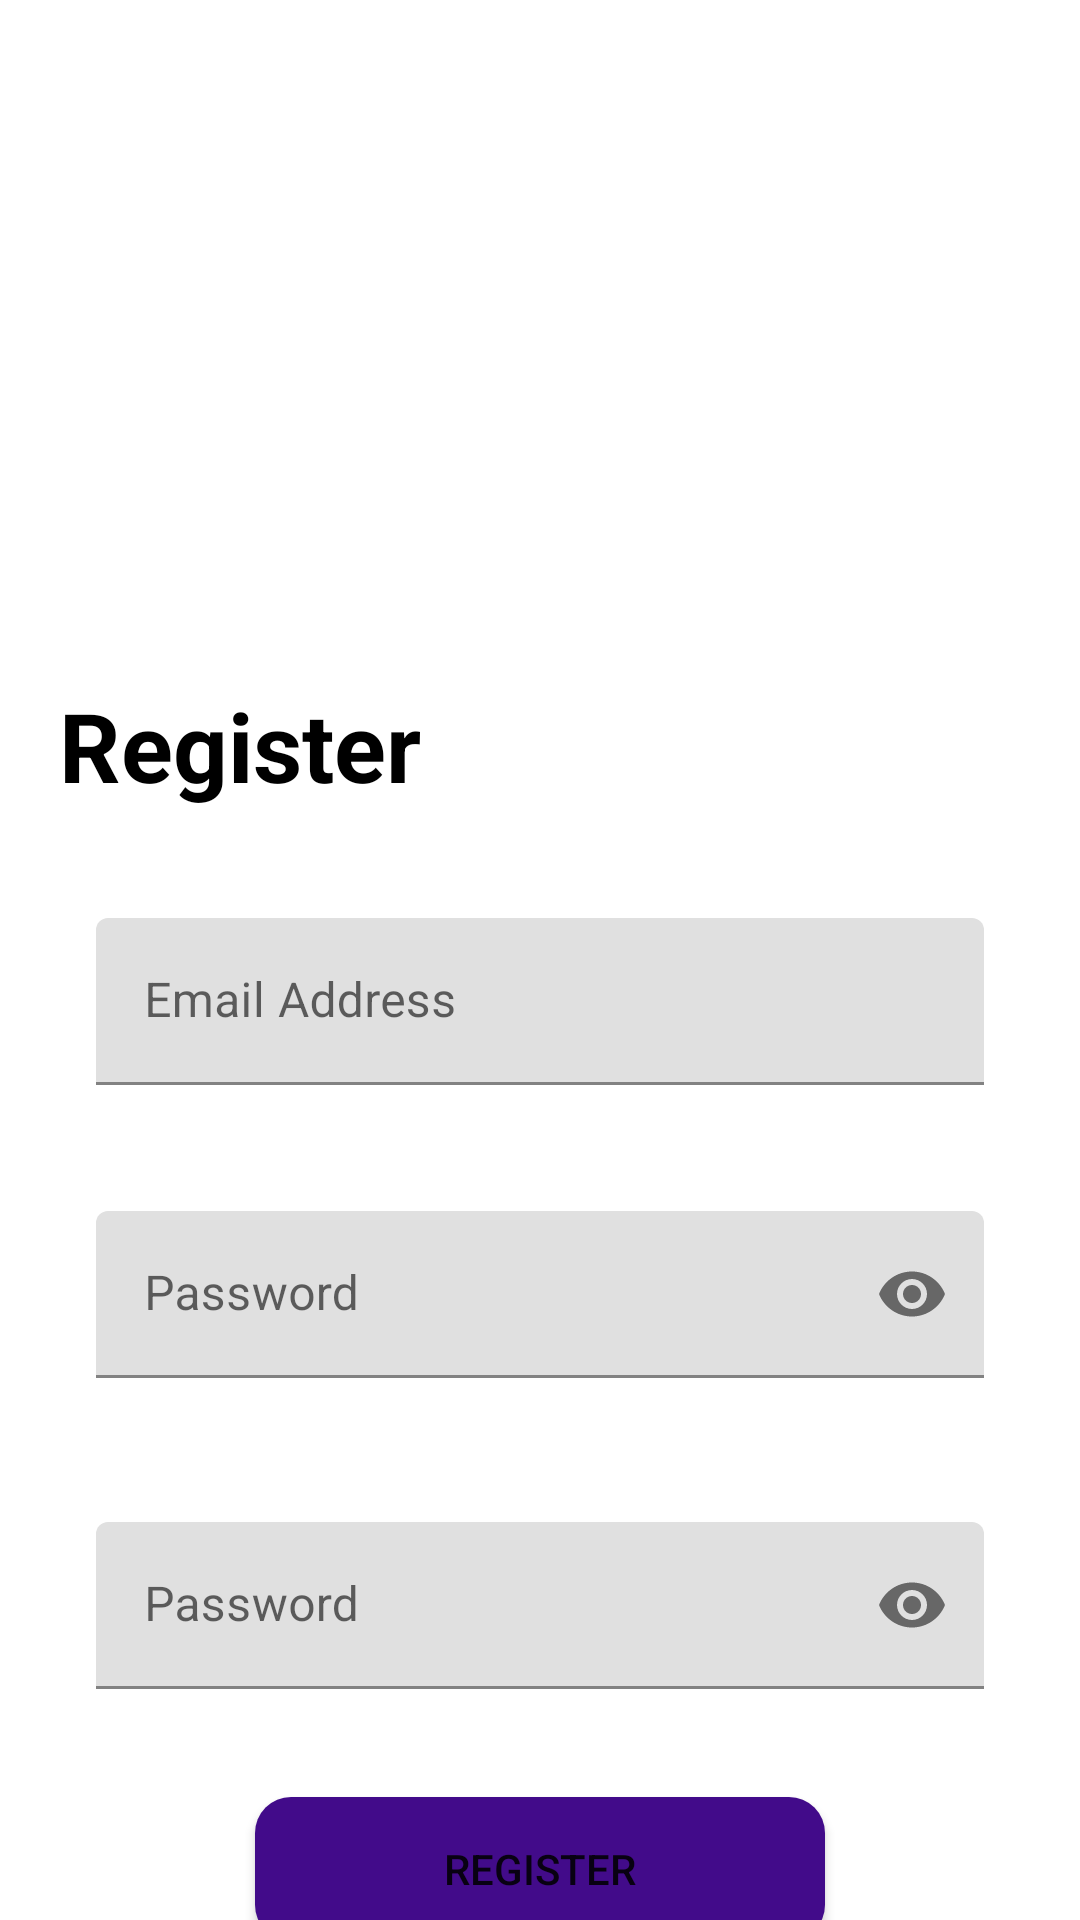

Reconstruct the res/layout file that produces this screen, plus the resources it refers to.
<!-- AndroidManifest.xml: application theme Theme.FirstApp -->
<!-- res/layout/fragment_signup.xml -->
<?xml version="1.0" encoding="utf-8"?>
<layout xmlns:android="http://schemas.android.com/apk/res/android"
    xmlns:app="http://schemas.android.com/apk/res-auto"
    xmlns:tools="http://schemas.android.com/tools">

    <data>
        <import type="android.view.View"/>
        <variable
            name="viewModel"
            type="edu.ktu.firstapp.viewModels.SignUpViewModel" />
    </data>

    <androidx.constraintlayout.widget.ConstraintLayout
        android:layout_width="match_parent"
        android:layout_height="match_parent"
        android:background="@color/white"
        tools:context=".fragments.SignupFragment">

        <ImageView
            android:id="@+id/imageView6"
            android:layout_width="122dp"
            android:layout_height="123dp"
            android:layout_marginTop="36dp"
            app:layout_constraintEnd_toEndOf="parent"
            app:layout_constraintHorizontal_bias="0.498"
            app:layout_constraintStart_toStartOf="parent"
            app:layout_constraintTop_toTopOf="parent"
            app:srcCompat="@drawable/icons8_customer_64" />

        <TextView
            android:id="@+id/textView"
            android:layout_width="wrap_content"
            android:layout_height="wrap_content"
            android:layout_marginTop="68dp"
            android:text="Register"
            android:textColor="@color/black"
            android:textSize="32dp"
            android:textStyle="bold"
            app:layout_constraintEnd_toEndOf="parent"
            app:layout_constraintHorizontal_bias="0.082"
            app:layout_constraintStart_toStartOf="parent"
            app:layout_constraintTop_toBottomOf="@+id/imageView6" />

        <com.google.android.material.textfield.TextInputLayout
            android:id="@+id/email_text_layout"
            android:layout_width="match_parent"
            android:layout_height="wrap_content"
            android:layout_marginStart="32dp"
            android:layout_marginTop="36dp"
            android:layout_marginEnd="32dp"
            app:layout_constraintEnd_toEndOf="@+id/textView"
            app:layout_constraintHorizontal_bias="0.082"
            app:layout_constraintStart_toStartOf="@+id/textView"
            app:layout_constraintTop_toBottomOf="@+id/textView"
            app:authEmailError="@{viewModel.signUpError}">

            <com.google.android.material.textfield.TextInputEditText
                android:id="@+id/registerEmailAddress"
                android:layout_width="match_parent"
                android:layout_height="wrap_content"
                android:background="@color/grey"
                android:textColor="@color/black"
                android:textColorHint="@color/black"
                android:hint="@string/email"
                android:inputType="textEmailAddress"/>
        </com.google.android.material.textfield.TextInputLayout>

        <com.google.android.material.textfield.TextInputLayout
            android:id="@+id/password_text_layout"
            android:layout_width="match_parent"
            android:layout_height="wrap_content"
            android:layout_marginStart="32dp"
            android:layout_marginTop="42dp"
            android:layout_marginEnd="32dp"
            app:endIconMode="password_toggle"
            app:layout_constraintEnd_toEndOf="@+id/email_text_layout"
            app:layout_constraintHorizontal_bias="0.0"
            app:layout_constraintStart_toStartOf="@+id/email_text_layout"
            app:layout_constraintTop_toBottomOf="@+id/email_text_layout"
            app:authPasswordError="@{viewModel.signUpError}">

            <com.google.android.material.textfield.TextInputEditText
                android:id="@+id/registerPassword"
                android:layout_width="match_parent"
                android:layout_height="wrap_content"
                android:hint="Password"
                android:background="@color/grey"
                android:textColor="@color/black"
                android:textColorHint="@color/black"
                android:inputType="textPassword"/>
        </com.google.android.material.textfield.TextInputLayout>

        <com.google.android.material.textfield.TextInputLayout
            android:id="@+id/password_text_layout2"
            android:layout_width="match_parent"
            android:layout_height="wrap_content"
            android:layout_marginStart="32dp"
            android:layout_marginTop="48dp"
            android:layout_marginEnd="32dp"
            app:endIconMode="password_toggle"
            app:layout_constraintEnd_toEndOf="@+id/password_text_layout"
            app:layout_constraintHorizontal_bias="0.515"
            app:layout_constraintStart_toStartOf="@+id/password_text_layout"
            app:layout_constraintTop_toBottomOf="@+id/password_text_layout"
            app:authPasswordError="@{viewModel.signUpError}">

            <com.google.android.material.textfield.TextInputEditText
                android:id="@+id/confirmRegisterPassword"
                android:layout_width="match_parent"
                android:layout_height="wrap_content"
                android:background="@color/grey"
                android:textColor="@color/black"
                android:textColorHint="@color/black"
                android:hint="Password"
                android:inputType="textPassword"/>
        </com.google.android.material.textfield.TextInputLayout>

        <Button
            android:id="@+id/registerBtn"
            android:layout_width="match_parent"
            android:layout_height="wrap_content"
            android:layout_marginStart="85dp"
            android:layout_marginTop="36dp"
            android:layout_marginEnd="85dp"
            android:background="@drawable/off_white_btn"
            android:text="Register"
            app:layout_constraintEnd_toEndOf="parent"
            app:layout_constraintHorizontal_bias="1.0"
            app:layout_constraintStart_toStartOf="parent"
            app:layout_constraintTop_toBottomOf="@+id/password_text_layout2" />

        <TextView
            android:id="@+id/RegisterLogin"
            android:layout_width="wrap_content"
            android:layout_height="wrap_content"
            android:text="Login"
            android:textColor="#1a20d9"
            android:textSize="22dp"
            app:layout_constraintBottom_toBottomOf="parent"
            app:layout_constraintEnd_toEndOf="parent"
            app:layout_constraintHorizontal_bias="0.086"
            app:layout_constraintStart_toStartOf="parent"
            app:layout_constraintTop_toBottomOf="@+id/registerBtn" />

    </androidx.constraintlayout.widget.ConstraintLayout>
</layout>
<!-- resources referenced by this layout -->
<resources>
  <!-- drawable off_white_btn (drawable) -->
  <?xml version="1.0" encoding="utf-8"?>
  <selector xmlns:android="http://schemas.android.com/apk/res/android">
      <item>
          <shape android:shape="rectangle">
              <corners android:radius="12dp"/>
              <solid android:color="#420b8a"/>
          </shape>
      </item>
  </selector>
  <string name="email">Email Address</string>
  <style name="Theme.FirstApp" parent="Theme.MaterialComponents.DayNight.NoActionBar">
          
          <item name="colorPrimary">@color/purple_500</item>
          <item name="colorPrimaryVariant">@color/purple_700</item>
          <item name="colorOnPrimary">@color/white</item>
          
          <item name="colorSecondary">@color/teal_200</item>
          <item name="colorSecondaryVariant">@color/teal_700</item>
          <item name="colorOnSecondary">@color/black</item>
          
          <item name="android:statusBarColor" tools:targetApi="21">?attr/colorSecondary</item>
          
      </style>
  <!-- not gathered from this repository: default colours our renderer supplied (Android Studio template values) -->
  <color name="purple_500">#FF6200EE</color>
  <color name="purple_700">#FF3700B3</color>
  <color name="teal_200">#FF03DAC5</color>
  <color name="teal_700">#FF018786</color>
  <color name="black">#FF000000</color>
  <color name="white">#FFFFFFFF</color>
</resources>
